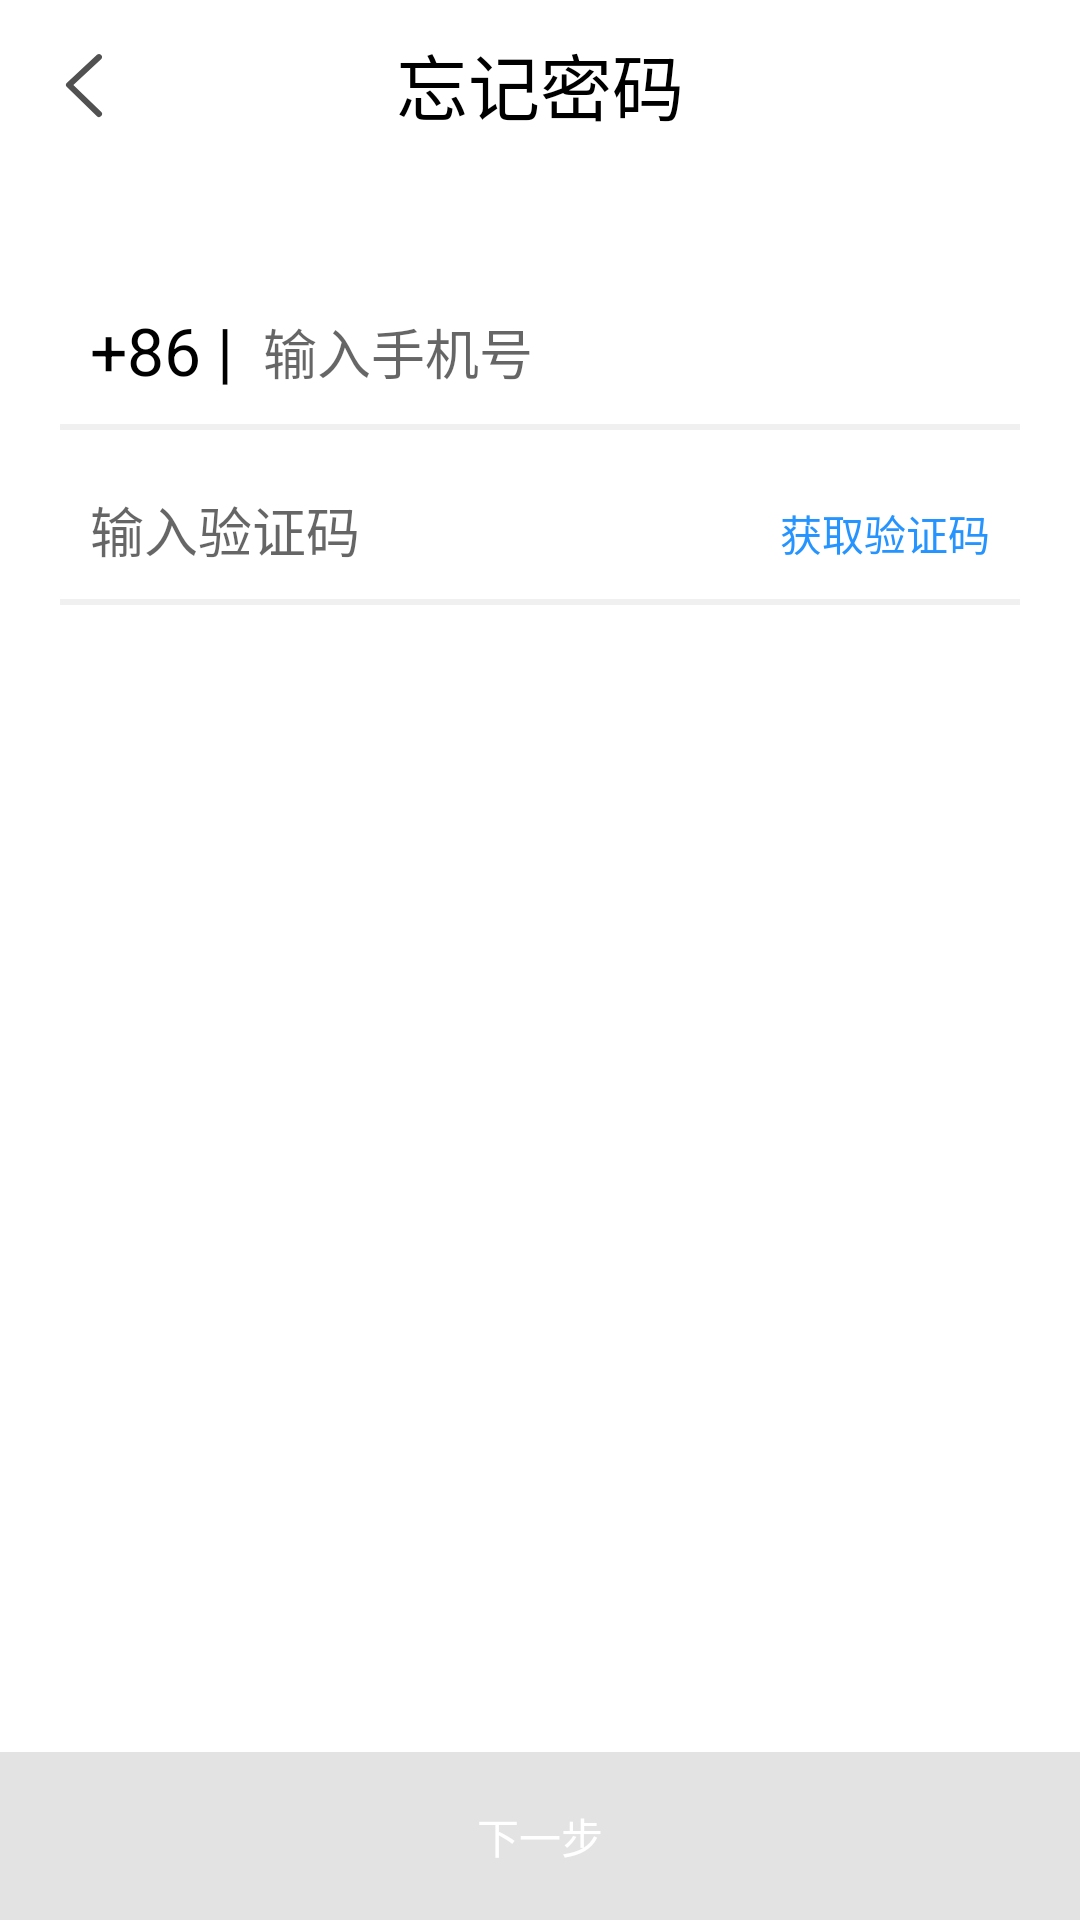

Here is an Android app screen rendered from its layout file. Give the layout XML and the strings, colors and styles it references.
<!-- AndroidManifest.xml: application theme AppTheme -->
<!-- res/layout/fragment_forget_pw.xml -->
<?xml version="1.0" encoding="utf-8"?>
<LinearLayout xmlns:android="http://schemas.android.com/apk/res/android"
    xmlns:app="http://schemas.android.com/apk/res-auto"
    android:orientation="vertical"
    android:layout_width="match_parent"
    android:layout_height="match_parent"
    android:id="@+id/ll_forget_pw_root_view"
    android:focusableInTouchMode="true"
    android:background="@color/colorFullWhite">
    android:background="@color/colorFullWhite"
    >

    <android.support.v7.widget.Toolbar
        android:layout_width="match_parent"
        android:layout_height="?attr/actionBarSize"
        app:navigationIcon="@drawable/ic_return"
        android:id="@+id/tb_forget_pw_frag">

            <TextView
                android:layout_width="wrap_content"
                android:layout_height="wrap_content"
                android:text="忘记密码"
                android:layout_gravity="center_horizontal"
                android:textSize="24sp"
                android:textColor="@color/colorFullBlack"/>

    </android.support.v7.widget.Toolbar>

    <LinearLayout
        android:layout_width="match_parent"
        android:layout_height="wrap_content"
        android:layout_marginTop="36dp"
        android:gravity="bottom"
        android:orientation="vertical"
        >

        <RelativeLayout
            android:layout_width="match_parent"
            android:layout_height="wrap_content"
            android:orientation="horizontal"
            android:layout_marginLeft="20dp"
            android:layout_marginRight="20dp">

            <TextView
                android:layout_width="wrap_content"
                android:layout_height="wrap_content"
                android:text="+86 |"
                android:id="@+id/tv_86_not_moving"
                android:textColor="@color/colorFullBlack"
                android:layout_margin="10dp"
                android:textSize="22sp"/>

            <EditText
                android:layout_toRightOf="@id/tv_86_not_moving"
                android:layout_width="match_parent"
                android:layout_height="wrap_content"
                android:hint="输入手机号"
                android:textSize="18sp"
                android:maxLength="11"
                android:inputType="number"
                android:id="@+id/et_forget_pw_tel_num"
                android:background="@null"
                android:layout_marginTop="12dp"
                />

        </RelativeLayout>



        <View
            android:layout_width="match_parent"
            android:layout_height="2dp"
            android:background="@color/fleetGrey"
            android:layout_marginLeft="20dp"
            android:layout_marginRight="20dp"/>

        <LinearLayout
            android:layout_width="match_parent"
            android:layout_height="wrap_content"
            android:orientation="horizontal"
            android:layout_gravity="right"
            android:layout_marginLeft="20dp"
            android:layout_marginRight="20dp"
            android:layout_marginTop="10dp">

            <EditText
                android:layout_width="0dp"
                android:layout_weight="3"
                android:layout_height="wrap_content"
                android:hint="输入验证码"
                android:textSize="18sp"
                android:maxLength="6"
                android:id="@+id/et_forget_pw_validate"
                android:background="@null"
                android:layout_margin="10dp"
                android:inputType="number"/>

            <TextView
                android:layout_width="0dp"
                android:layout_weight="1"
                android:layout_height="wrap_content"
                android:text="获取验证码"
                android:gravity="right"
                android:id="@+id/tv_forget_pw_get_validate"
                android:textColor="@color/colorBlueButton"
                android:layout_marginTop="10dp"
                android:layout_marginRight="10dp"/>

        </LinearLayout>



        <View
            android:layout_width="match_parent"
            android:layout_height="2dp"
            android:background="@color/fleetGrey"
            android:layout_marginLeft="20dp"
            android:layout_marginRight="20dp"/>

    </LinearLayout>

    <LinearLayout
        android:layout_width="match_parent"
        android:layout_height="0dp"
        android:layout_weight="5"
        android:gravity="bottom">

        <Button
            android:layout_width="match_parent"
            android:background="@drawable/focused_btn"
            android:layout_height="?attr/actionBarSize"
            android:text="下一步"
            android:enabled="false"
            android:id="@+id/btn_forget_pw_next"
            android:textColor="@color/colorFullWhite"
            />

    </LinearLayout>

</LinearLayout>
<!-- resources referenced by this layout -->
<resources>
  <color name="colorBlueButton">#2694ff</color>
  <color name="colorFullBlack">#000000</color>
  <color name="colorFullWhite">#ffffff</color>
  <color name="fleetGrey">#f0f0f0</color>
  <!-- drawable focused_btn (drawable) -->
  <?xml version="1.0" encoding="UTF-8"?>
  <selector xmlns:android="http://schemas.android.com/apk/res/android">
  <item android:state_enabled="false" android:drawable="@color/colorBtnGrey"/>
  <item android:state_enabled="true" android:drawable="@color/colorBlueButton"/>
  </selector>
  <!-- drawable ic_return (drawable) -->
  <vector xmlns:android="http://schemas.android.com/apk/res/android"
          android:width="32dp"
          android:height="32dp"
          android:viewportWidth="1024.0"
          android:viewportHeight="1024.0">
      <path
          android:pathData="M694.3,809l-295.8,-286.8 295.4,-274.8a32,32 0,0 0,-43.6 -46.8l-320,297.7a32,32 0,0 0,-0.5 46.4l320,310.3a32,32 0,0 0,44.6 -46"
          android:fillColor="#515151"/>
  </vector>
  <style name="AppTheme" parent="Theme.AppCompat.Light.DarkActionBar">
          
          <item name="colorPrimary">@color/colorPrimary</item>
          <item name="colorPrimaryDark">@color/colorPrimaryDark</item>
          <item name="colorAccent">@color/colorAccent</item>
      </style>
  <color name="colorBtnGrey">#e3e3e3</color>
  <color name="colorPrimary">#3F51B5</color>
  <color name="colorPrimaryDark">#303F9F</color>
  <color name="colorAccent">#FF4081</color>
</resources>
